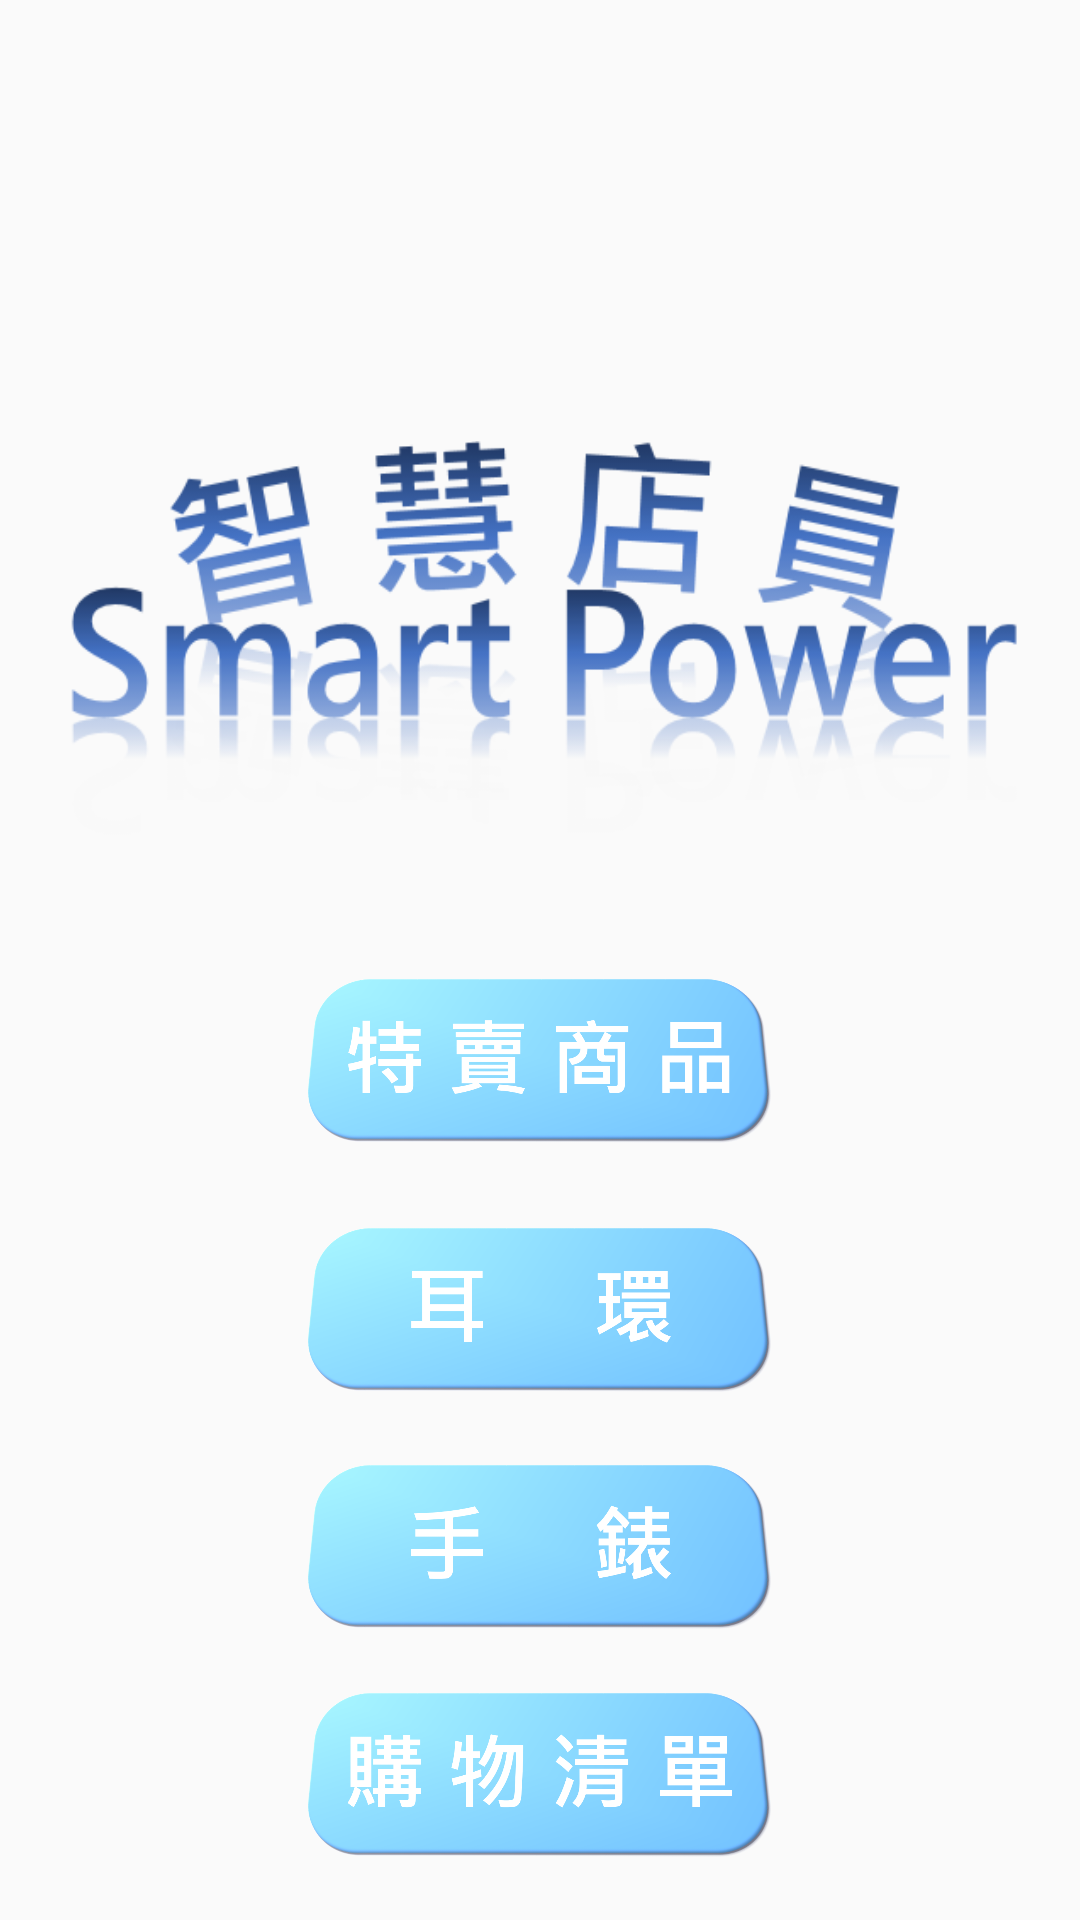

The Android layout XML behind this screen, and the referenced resources:
<!-- AndroidManifest.xml: application theme AppTheme -->
<!-- res/layout/activity_main.xml -->
<?xml version="1.0" encoding="utf-8"?>
<RelativeLayout xmlns:android="http://schemas.android.com/apk/res/android"
    xmlns:app="http://schemas.android.com/apk/res-auto"
    xmlns:tools="http://schemas.android.com/tools"
    android:id="@+id/activity_main"
    android:layout_width="match_parent"
    android:layout_height="match_parent"
    android:paddingBottom="@dimen/activity_vertical_margin"
    android:paddingLeft="@dimen/activity_horizontal_margin"
    android:paddingRight="@dimen/activity_horizontal_margin"
    android:paddingTop="@dimen/activity_vertical_margin"
    tools:context="com.smartpower.cilab.smartpower.ActivityPage.MainActivity">

    <ImageButton
        android:id="@+id/shoppingCart"
        android:layout_width="200dp"
        android:layout_height="60dp"
        android:scaleType="fitCenter"
        android:background="@null"
        app:srcCompat="@drawable/shopping_list"
        android:layout_alignParentBottom="true"
        android:layout_alignStart="@+id/watch"
        android:layout_marginBottom="16dp" />

    <ImageButton
        android:id="@+id/watch"
        android:layout_width="200dp"
        android:layout_height="60dp"
        android:scaleType="fitCenter"
        app:srcCompat="@drawable/watch"
        android:background="@null"
        android:layout_above="@+id/shoppingCart"
        android:layout_alignStart="@+id/hotSale"
        android:layout_marginBottom="16dp" />

    <ImageButton
        android:id="@+id/earring"
        android:layout_width="200dp"
        android:layout_height="60dp"
        android:scaleType="fitCenter"
        app:srcCompat="@drawable/ear_ring"
        android:background="@null"
        android:layout_above="@+id/watch"
        android:layout_alignStart="@+id/watch"
        android:layout_marginBottom="19dp" />

    <ImageButton
        android:id="@+id/hotSale"
        android:layout_width="200dp"
        android:layout_height="60dp"
        android:scaleType="fitCenter"
        android:background="@null"
        app:srcCompat="@drawable/sale"
        android:layout_above="@+id/earring"
        android:layout_centerHorizontal="true"
        android:layout_marginBottom="23dp" />

    
        
        
        
        
        
        
        
        
        
        
        

    <ImageView
        android:id="@+id/imageView2"
        android:layout_width="wrap_content"
        android:layout_height="150dp"
        android:layout_weight="1"
        android:scaleType="fitXY"
        app:srcCompat="@drawable/title_ch"
        android:layout_above="@+id/hotSale"
        android:layout_alignParentStart="true"
        android:layout_marginBottom="29dp" />

    
        
        
        
        
        
        
        
        
        
        
        

</RelativeLayout>
<!-- resources referenced by this layout -->
<resources>
  <color name="colorPrimaryDark">#0820b9</color>
  <!-- drawable ear_ring: png bitmap (drawable, 159437 bytes) -->
  <!-- drawable sale: png bitmap (drawable, 163718 bytes) -->
  <!-- drawable shopping_list: png bitmap (drawable, 169077 bytes) -->
  <!-- drawable title_ch: png bitmap (drawable, 51334 bytes) -->
  <!-- drawable watch: png bitmap (drawable, 163250 bytes) -->
  <style name="AppTheme" parent="Theme.AppCompat.Light.NoActionBar">
          
          <item name="colorPrimary">@color/colorPrimary</item>
          <item name="colorPrimaryDark">@color/colorPrimaryDark</item>
          <item name="colorAccent">@color/colorAccent</item>
          <item name="android:listDivider">@drawable/divider_bg</item>
      </style>
  <color name="colorPrimary">#3F51B5</color>
  <color name="colorAccent">#FF4081</color>
  <!-- drawable divider_bg (drawable) -->
  <?xml version="1.0" encoding="utf-8"?>
  <shape xmlns:android="http://schemas.android.com/apk/res/android"
      android:shape="rectangle">
      <gradient
          android:centerColor="#7C6EFD"
          android:endColor="#7C6EFD"
          android:startColor="#7C6EFD"
          android:type="linear" />
      <size android:height="1dp"/>
  
  </shape>
</resources>
